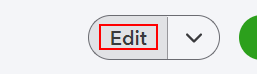
Task: IDP_Global
Workflow: ValidateAddressQuickbooks

Step 1: click on the element in window 'Customers' (chrome.exe)

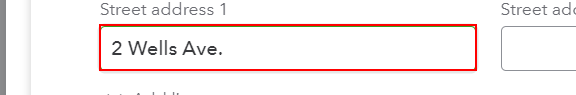
Step 2: get-text from the text box 'Street address 1' in window 'Customers' (chrome.exe)

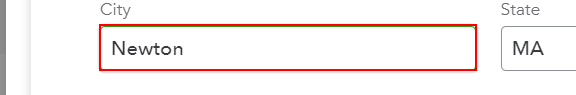
Step 3: get-text from the text box 'City' in window 'Customers' (chrome.exe)

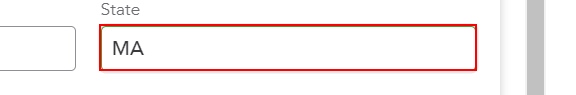
Step 4: get-text from the text box 'State' in window 'Customers' (chrome.exe)

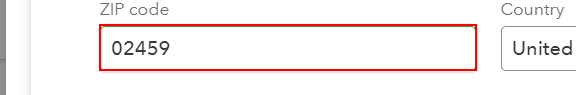
Step 5: get-text from the text box 'ZIP code' in window 'Customers' (chrome.exe)